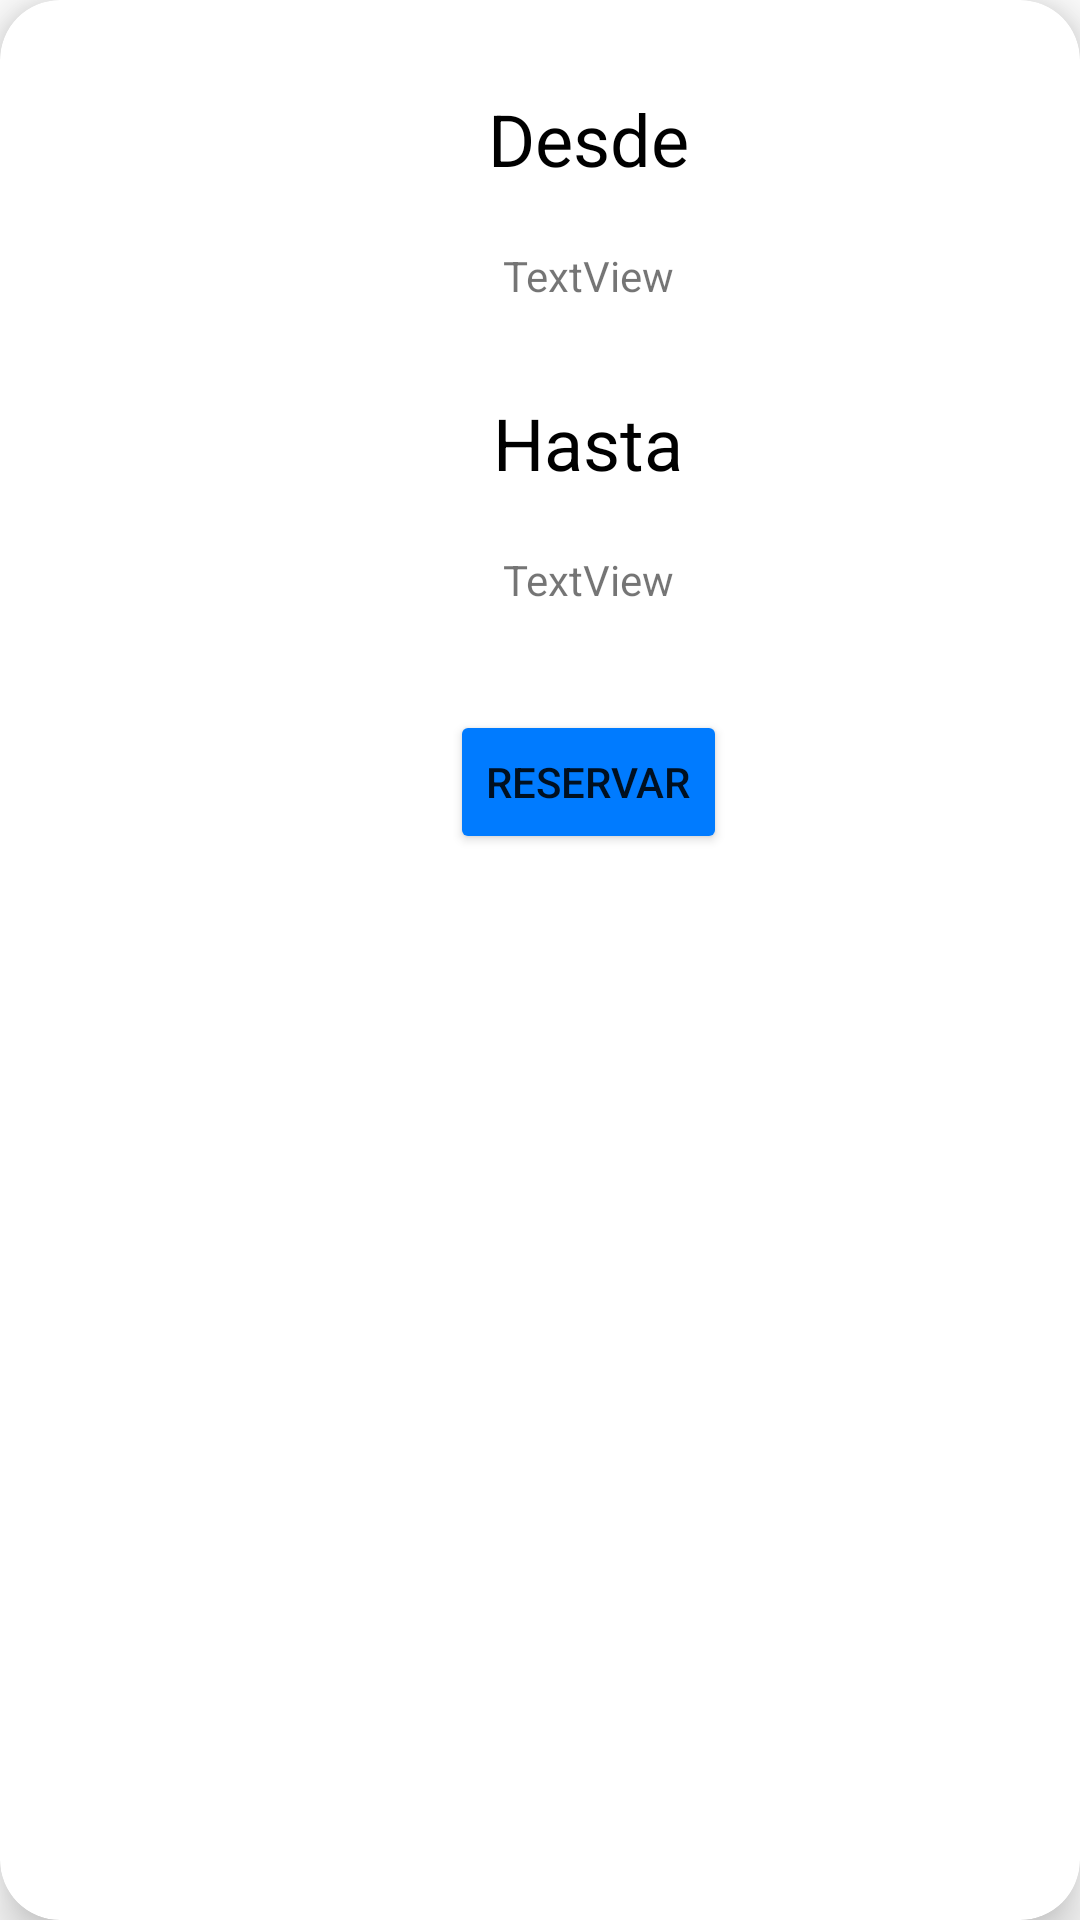

Write the Android layout XML for this screen, with the resource values it uses.
<!-- AndroidManifest.xml: application theme Theme.CanchaPro -->
<!-- res/layout/card_turno.xml -->
<?xml version="1.0" encoding="utf-8"?>
<androidx.cardview.widget.CardView xmlns:android="http://schemas.android.com/apk/res/android"
    xmlns:app="http://schemas.android.com/apk/res-auto"
    xmlns:tools="http://schemas.android.com/tools"
    android:layout_width="match_parent"
    android:layout_height="wrap_content"
    app:cardBackgroundColor="@color/white"
    app:cardCornerRadius="20dp"
    app:contentPadding="10dp"
    app:cardElevation="10dp"
    android:layout_margin="10dp">

    <androidx.constraintlayout.widget.ConstraintLayout
        android:layout_width="372dp"
        android:layout_height="wrap_content">

        <TextView
            android:id="@+id/textView23"
            android:layout_width="wrap_content"
            android:layout_height="wrap_content"
            android:layout_marginTop="20dp"
            android:text="Desde"
            android:textColor="@color/black"
            android:textSize="24sp"
            app:layout_constraintEnd_toEndOf="parent"
            app:layout_constraintHorizontal_bias="0.501"
            app:layout_constraintStart_toStartOf="parent"
            app:layout_constraintTop_toTopOf="parent" />

        <TextView
            android:id="@+id/tvFechaInicioCardTurno"
            android:layout_width="wrap_content"
            android:layout_height="wrap_content"
            android:layout_marginTop="20dp"
            android:text="TextView"
            app:layout_constraintEnd_toEndOf="parent"
            app:layout_constraintStart_toStartOf="parent"
            app:layout_constraintTop_toBottomOf="@+id/textView23" />

        <TextView
            android:id="@+id/textView28"
            android:layout_width="wrap_content"
            android:layout_height="wrap_content"
            android:layout_marginTop="30dp"
            android:text="Hasta"
            android:textColor="@color/black"
            android:textSize="24sp"
            app:layout_constraintEnd_toEndOf="parent"
            app:layout_constraintStart_toStartOf="parent"
            app:layout_constraintTop_toBottomOf="@+id/tvFechaInicioCardTurno" />

        <TextView
            android:id="@+id/tvHastaCardTurno"
            android:layout_width="wrap_content"
            android:layout_height="wrap_content"
            android:layout_marginTop="20dp"
            android:text="TextView"
            app:layout_constraintEnd_toEndOf="parent"
            app:layout_constraintStart_toStartOf="parent"
            app:layout_constraintTop_toBottomOf="@+id/textView28" />

        <Button
            android:id="@+id/btnReservarCardTurno"
            android:layout_width="wrap_content"
            android:layout_height="wrap_content"
            android:layout_marginTop="34dp"
            android:layout_marginBottom="20dp"
            android:backgroundTint="@color/secundario"
            android:text="Reservar"
            app:layout_constraintBottom_toBottomOf="parent"
            app:layout_constraintEnd_toEndOf="parent"
            app:layout_constraintStart_toStartOf="parent"
            app:layout_constraintTop_toBottomOf="@+id/tvHastaCardTurno"
            app:layout_constraintVertical_bias="0.0" />
    </androidx.constraintlayout.widget.ConstraintLayout>
</androidx.cardview.widget.CardView>
<!-- resources referenced by this layout -->
<resources>
  <color name="black">#FF000000</color>
  <color name="secundario">#007bff</color>
  <color name="white">#FFFFFFFF</color>
  <style name="Theme.CanchaPro" parent="Theme.MaterialComponents.DayNight.DarkActionBar">
          
          <item name="colorPrimary">@color/primario</item>
          <item name="colorPrimaryVariant">@color/purple_700</item>
          <item name="colorOnPrimary">@color/white</item>
          
          <item name="colorSecondary">@color/teal_200</item>
          <item name="colorSecondaryVariant">@color/teal_700</item>
          <item name="colorOnSecondary">@color/black</item>
          
          <item name="android:statusBarColor">@color/primario</item>
          
      </style>
  <color name="primario">#fa4b0a</color>
  <color name="purple_700">#FF3700B3</color>
  <color name="teal_200">#FF03DAC5</color>
  <color name="teal_700">#FF018786</color>
</resources>
